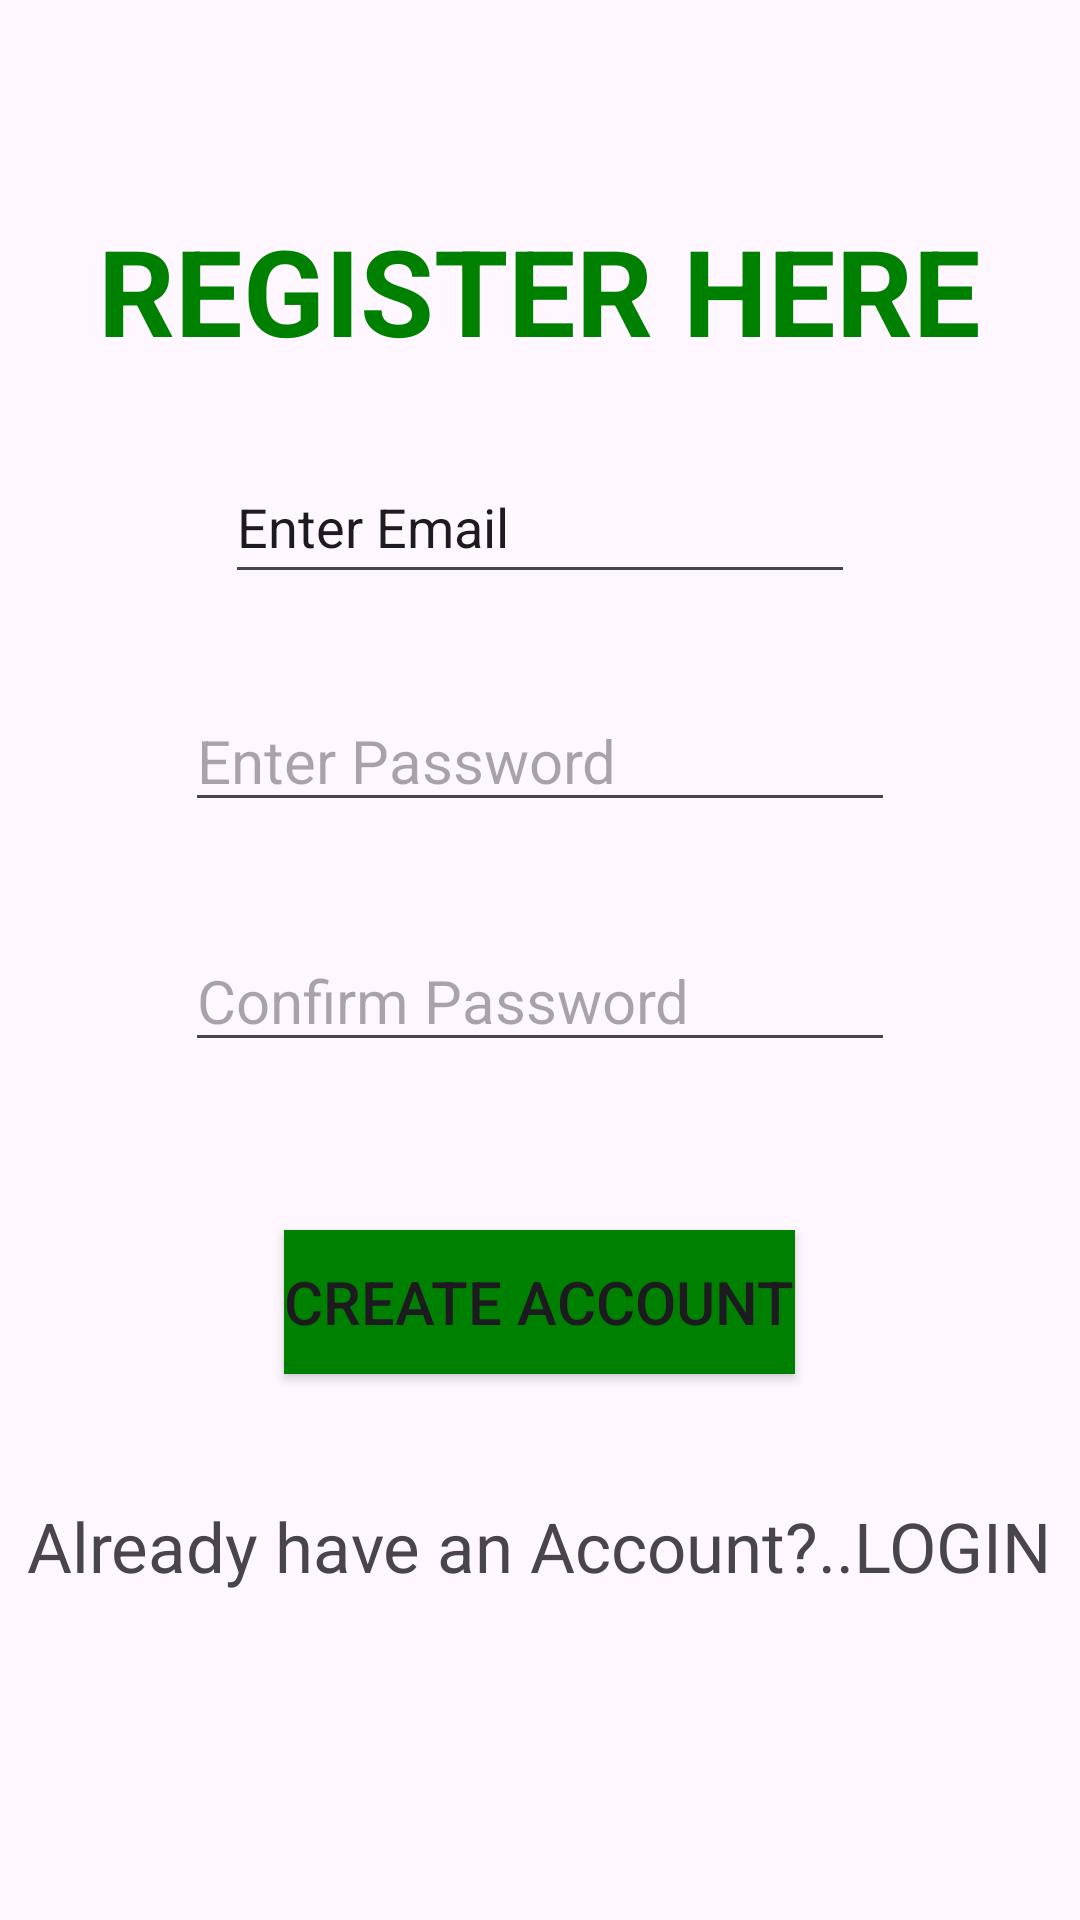

Here is an Android app screen rendered from its layout file. Give the layout XML and the strings, colors and styles it references.
<!-- AndroidManifest.xml: application theme Theme.TenantFinderApp -->
<!-- res/layout/activity_register.xml -->
<?xml version="1.0" encoding="utf-8"?>
<RelativeLayout xmlns:android="http://schemas.android.com/apk/res/android"
    xmlns:app="http://schemas.android.com/apk/res-auto"
    xmlns:tools="http://schemas.android.com/tools"
    android:layout_width="match_parent"
    android:layout_height="match_parent"
    tools:context=".RegisterActivity">

    <TextView
        android:id="@+id/textView8"
        android:layout_centerHorizontal="true"
        android:layout_marginTop="70dp"
        android:textSize="40dp"
        android:textColor="@color/green"
        android:textStyle="bold"
        android:layout_width="wrap_content"
        android:layout_height="wrap_content"
        android:text="REGISTER HERE" />



    <EditText
        android:id="@+id/medtenterpassword"
        android:layout_centerHorizontal="true"
        android:layout_marginTop="230dp"
        android:textSize="20sp"
        android:hint="Enter Password"
        android:layout_width="wrap_content"
        android:layout_height="wrap_content"
        android:ems="10"
        android:inputType="textPassword" />

    <EditText
        android:id="@+id/medtemail"
        android:layout_width="wrap_content"
        android:layout_height="wrap_content"
        android:layout_centerHorizontal="true"
        android:layout_marginTop="150dp"
        android:ems="10"
        android:inputType="textEmailAddress"
        android:minHeight="48dp"
        android:text="Enter Email" />

    <TextView
        android:id="@+id/medttextviewlogin"
        android:layout_centerHorizontal="true"
        android:textSize="23sp"
        android:layout_marginTop="500dp"
        android:layout_width="wrap_content"
        android:layout_height="wrap_content"
        android:text="Already have an Account?..LOGIN" />

    <EditText
        android:id="@+id/medtconfirmpassword"
        android:layout_centerHorizontal="true"
        android:layout_marginTop="310dp"
        android:hint="Confirm Password"
        android:textSize="20sp"
        android:layout_width="wrap_content"
        android:layout_height="wrap_content"
        android:ems="10"
        android:inputType="textPassword" />

    <Button
        android:id="@+id/mbtncreate"
        android:layout_centerHorizontal="true"
        android:layout_marginTop="410dp"
        android:textSize="20sp"
        android:background="@color/green"
        android:layout_width="wrap_content"
        android:layout_height="wrap_content"
        android:text="CREATE ACCOUNT" />
</RelativeLayout>
<!-- resources referenced by this layout -->
<resources>
  <color name="green">#008000</color>
  <style name="Theme.TenantFinderApp" parent="Base.Theme.TenantFinderApp" />
  <style name="Base.Theme.TenantFinderApp" parent="Theme.Material3.DayNight.NoActionBar">
          
          
      </style>
</resources>
